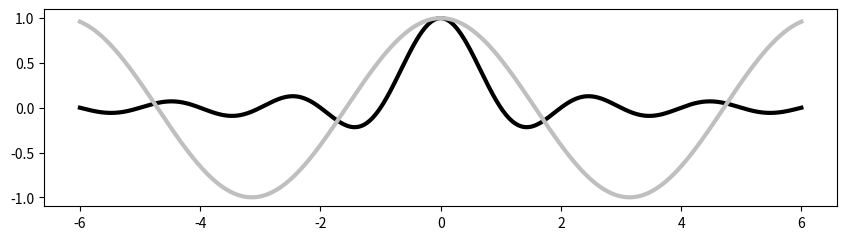

Generate this figure with matplotlib:
import numpy
import matplotlib.pyplot as plot

X = numpy.linspace(-6, 6, 1024)
Y1, Y2 = numpy.sinc(X), numpy.cos(X)

# figure을 사용하여 크기 제어도 가능!
fig = plot.figure(figsize=(10.24, 2.56))

#plot.ylim(-0.5 * numpy.pi, 0.5 * numpy.pi)

plot.plot(X, Y1, c='k', lw = 3.)
plot.plot(X, Y2, c='.75', lw = 3.)
plot.show()

